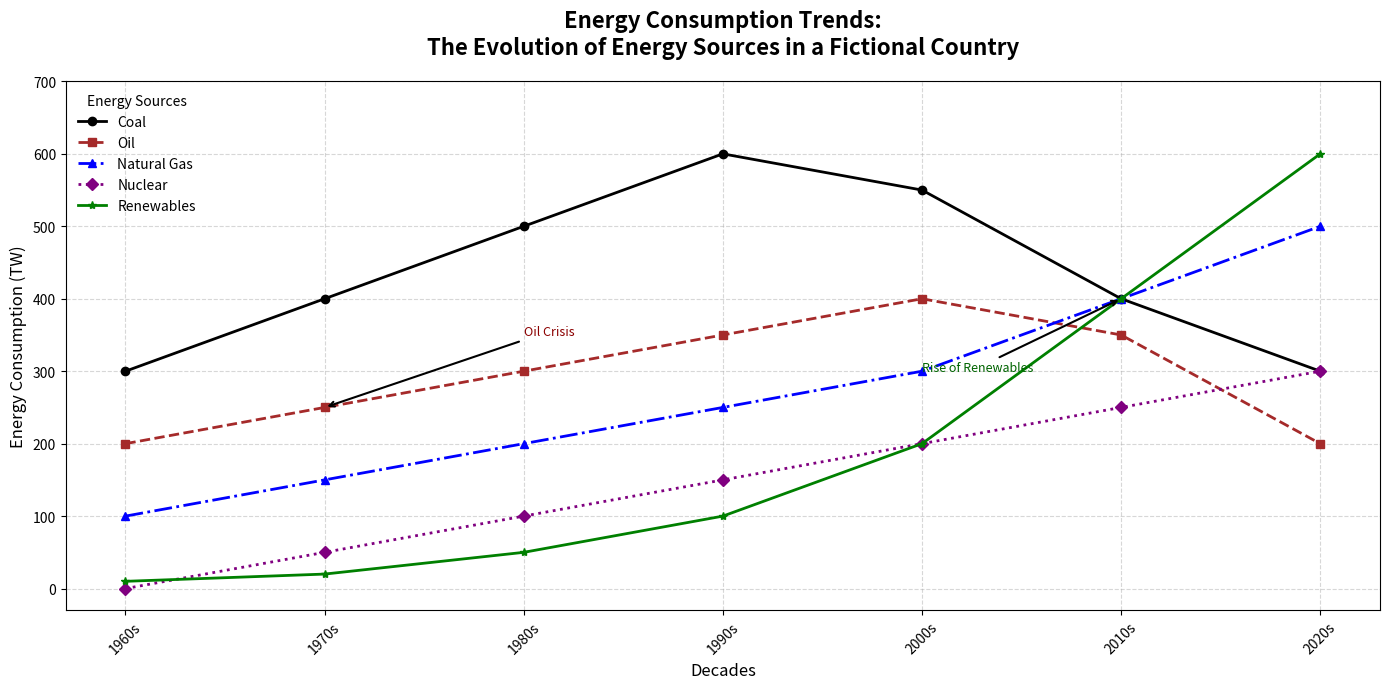

Recreate this plot in Python.
import numpy as np
import matplotlib.pyplot as plt

# Backstory:
# The chart illustrates the energy consumption of different energy sources in a fictional country over the decades. The chart aims to highlight how consumption patterns have evolved and the rise of renewable energy sources in recent times.

# Decades for the timeline
decades = ['1960s', '1970s', '1980s', '1990s', '2000s', '2010s', '2020s']

# Energy consumption in TW (terawatt-hours) for each source per decade
coal = [300, 400, 500, 600, 550, 400, 300]
oil = [200, 250, 300, 350, 400, 350, 200]
natural_gas = [100, 150, 200, 250, 300, 400, 500]
nuclear = [0, 50, 100, 150, 200, 250, 300]
renewables = [10, 20, 50, 100, 200, 400, 600]

# Create the plot
fig, ax = plt.subplots(figsize=(14, 7))

# Plot each energy source with distinct styles
ax.plot(decades, coal, label='Coal', color='black', marker='o', linestyle='-', linewidth=2)
ax.plot(decades, oil, label='Oil', color='brown', marker='s', linestyle='--', linewidth=2)
ax.plot(decades, natural_gas, label='Natural Gas', color='blue', marker='^', linestyle='-.', linewidth=2)
ax.plot(decades, nuclear, label='Nuclear', color='purple', marker='D', linestyle=':', linewidth=2)
ax.plot(decades, renewables, label='Renewables', color='green', marker='*', linestyle='-', linewidth=2)

# Annotate significant milestones
ax.annotate('Oil Crisis', xy=('1970s', 250), xytext=('1980s', 350),
            arrowprops=dict(facecolor='black', arrowstyle='->', lw=1.5), fontsize=9, color='darkred')
ax.annotate('Rise of Renewables', xy=('2010s', 400), xytext=('2000s', 300),
            arrowprops=dict(facecolor='black', arrowstyle='->', lw=1.5), fontsize=9, color='darkgreen')

# Adding titles and labels
ax.set_title('Energy Consumption Trends:\nThe Evolution of Energy Sources in a Fictional Country', fontsize=16, fontweight='bold', pad=20)
ax.set_xlabel('Decades', fontsize=12)
ax.set_ylabel('Energy Consumption (TW)', fontsize=12)
ax.legend(loc='upper left', fontsize=10, title='Energy Sources', frameon=False)

# Add a grid for better readability
ax.grid(True, linestyle='--', alpha=0.5)

# Customize x-ticks and y-ticks for better appearance
plt.xticks(rotation=45)
plt.yticks(np.arange(0, 701, 100))

# Automatically adjust layout to prevent overlap
plt.tight_layout()

# Show the line chart
plt.show()
